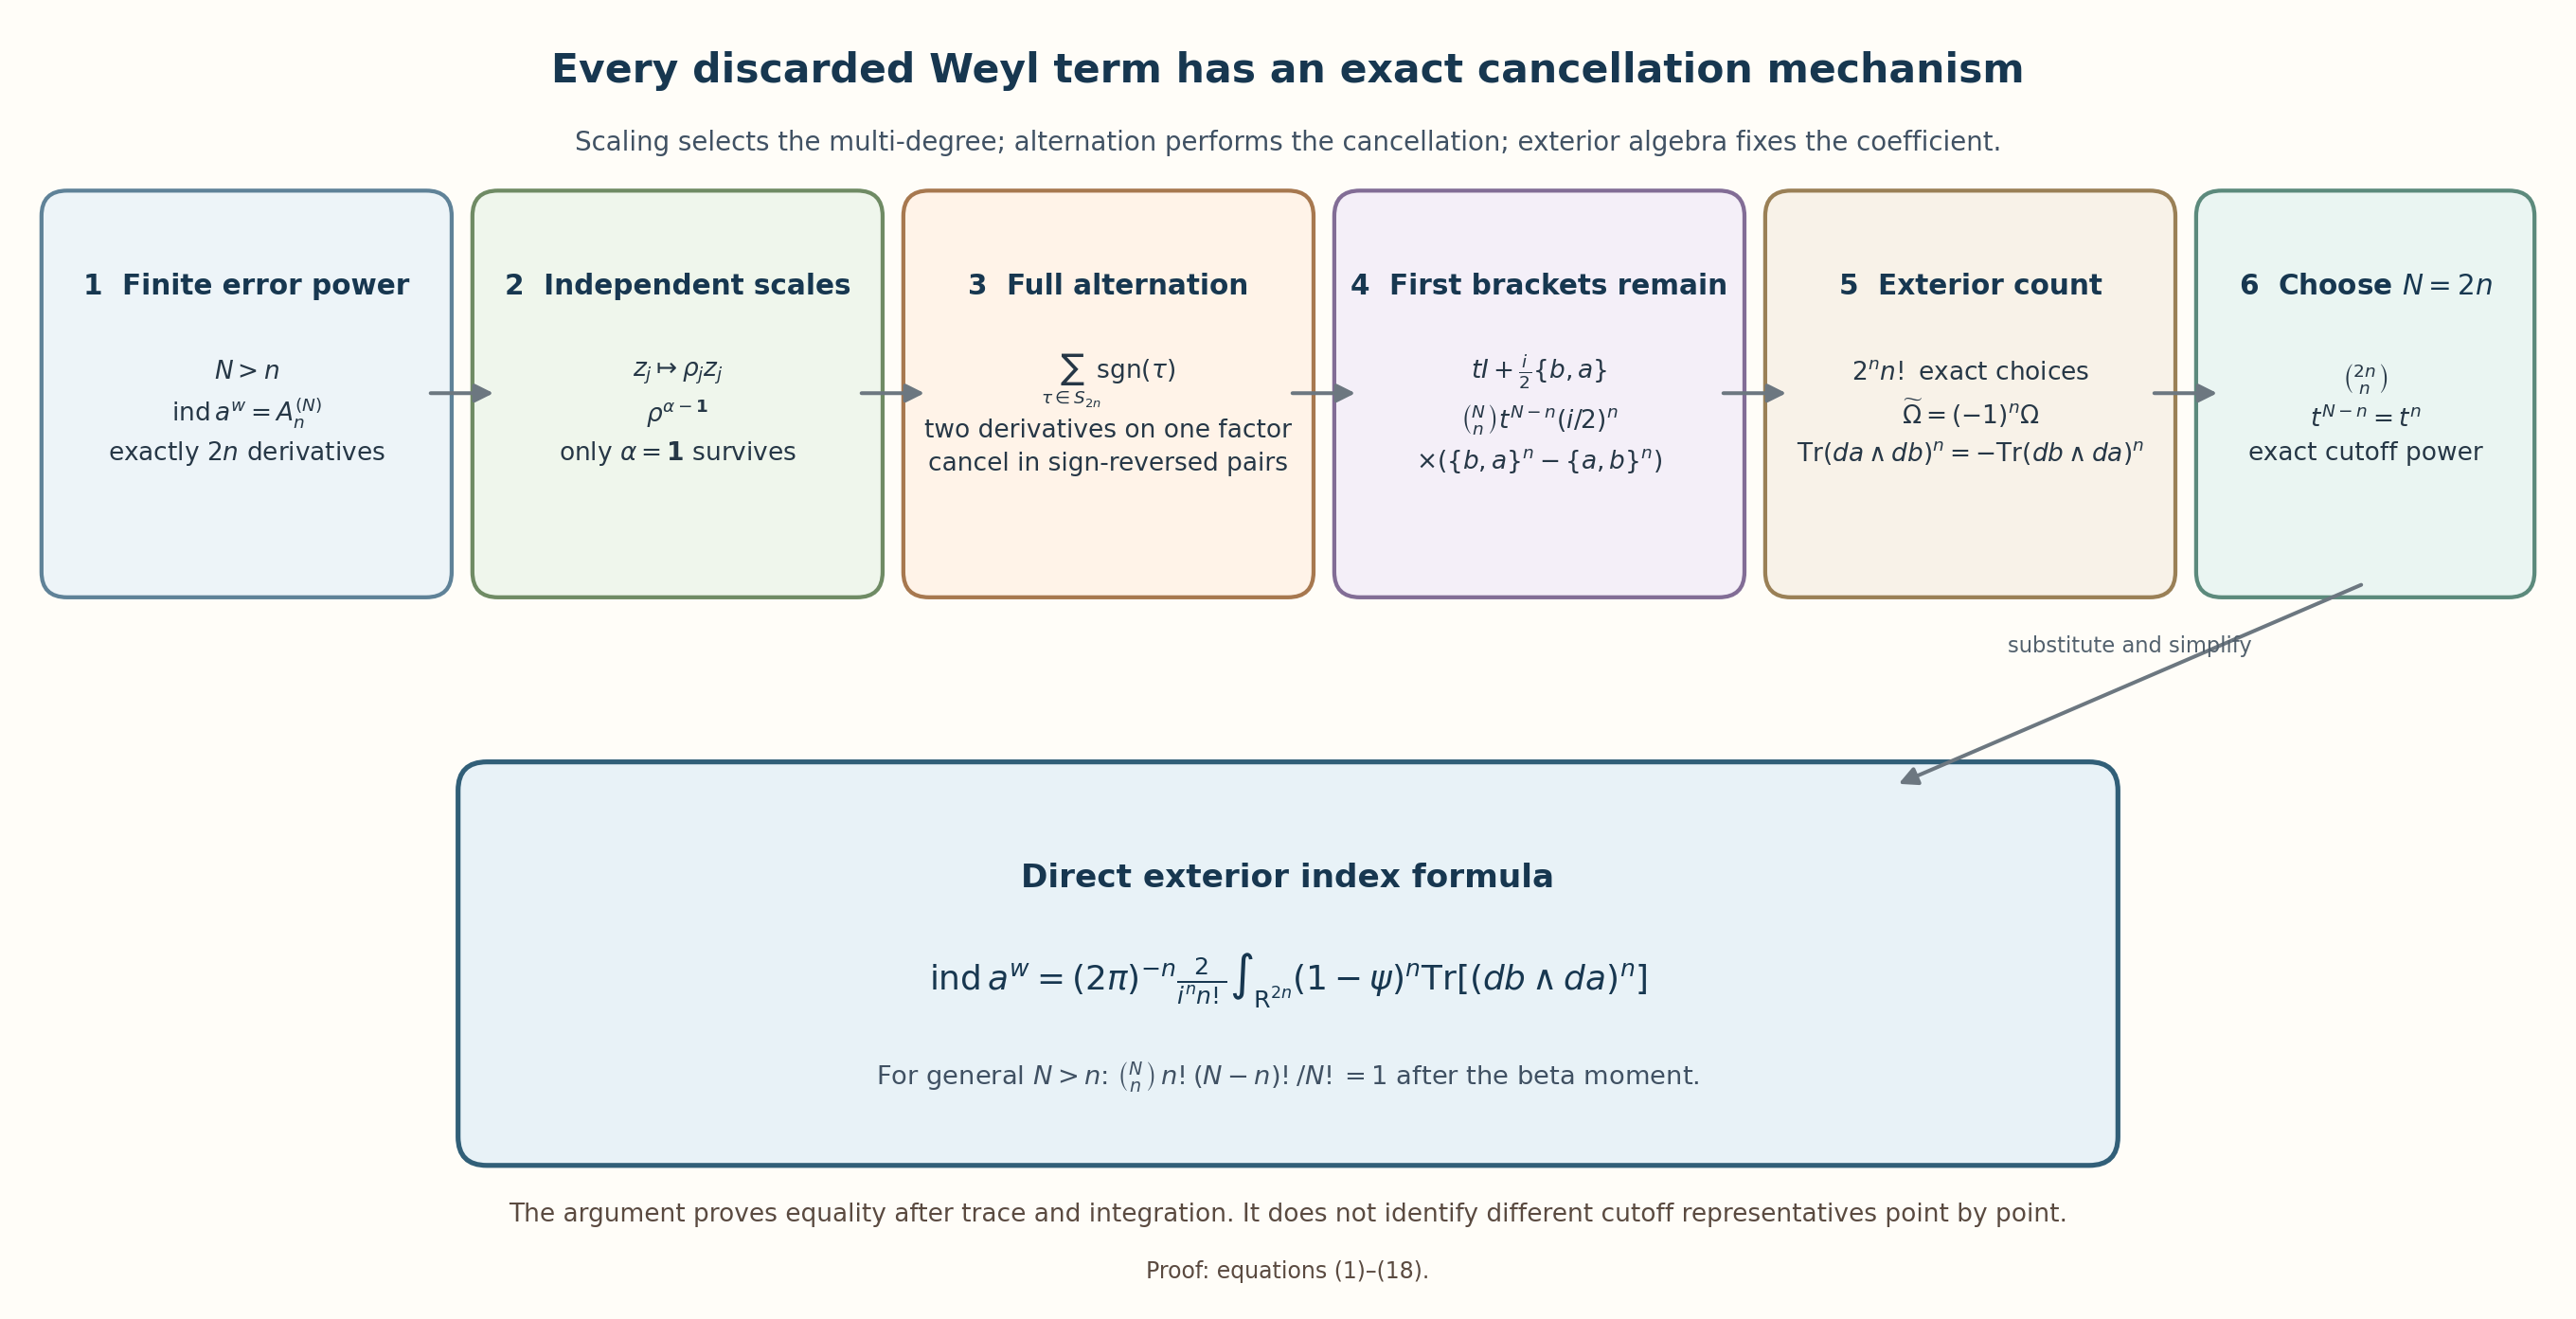

This chart was generated by the following Python code:
"""Render the exact reduction chain from ordered Weyl errors to the exterior form."""

from __future__ import annotations

from pathlib import Path

import matplotlib.pyplot as plt
from matplotlib.patches import FancyArrowPatch, FancyBboxPatch


HERE = Path(__file__).resolve().parent
SVG = HERE / "ordered_weyl_exterior_reduction.svg"
PNG = HERE / "ordered_weyl_exterior_reduction.png"


fig, ax = plt.subplots(figsize=(16, 8.2))
fig.patch.set_facecolor("#fffdf8")
ax.set_facecolor("#fffdf8")
ax.set_xlim(0, 16)
ax.set_ylim(0, 8.2)
ax.axis("off")


def box(x, y, w, h, title, lines, face, edge):
    patch = FancyBboxPatch(
        (x, y), w, h,
        boxstyle="round,pad=0.16,rounding_size=0.16",
        facecolor=face, edgecolor=edge, linewidth=1.8,
    )
    ax.add_patch(patch)
    ax.text(x + w / 2, y + h - 0.35, title, ha="center", va="top",
            fontsize=12.5, weight="bold", color="#173750")
    ax.text(x + w / 2, y + h / 2 - 0.12, lines, ha="center", va="center",
            fontsize=11.2, color="#263746", linespacing=1.45)
    return patch


def arrow(x0, y0, x1, y1, label=""):
    a = FancyArrowPatch(
        (x0, y0), (x1, y1), arrowstyle="-|>", mutation_scale=17,
        linewidth=1.7, color="#6c7780", connectionstyle="arc3,rad=0",
    )
    ax.add_patch(a)
    if label:
        ax.text((x0 + x1) / 2, (y0 + y1) / 2 + 0.18, label,
                ha="center", va="bottom", fontsize=9.6, color="#53616d")


colors = [
    ("#edf4f8", "#5f8298"),
    ("#eff6ec", "#6f8b64"),
    ("#fff3e8", "#a7784f"),
    ("#f4eff8", "#826d96"),
    ("#f8f2e8", "#9a8056"),
    ("#eaf5f2", "#5c8a7c"),
]

box(0.35, 4.65, 2.25, 2.25, "1  Finite error power",
    r"$N>n$" + "\n" + r"$\operatorname{ind}a^w=A_n^{(N)}$" + "\n" +
    r"exactly $2n$ derivatives", *colors[0])
box(3.05, 4.65, 2.25, 2.25, "2  Independent scales",
    r"$z_j\mapsto\rho_jz_j$" + "\n" + r"$\rho^{\alpha-\mathbf{1}}$" + "\n" +
    r"only $\alpha=\mathbf{1}$ survives", *colors[1])
box(5.75, 4.65, 2.25, 2.25, "3  Full alternation",
    r"$\sum_{\tau\in S_{2n}}\!\operatorname{sgn}(\tau)$" + "\n" +
    "two derivatives on one factor" + "\n" + "cancel in sign-reversed pairs", *colors[2])
box(8.45, 4.65, 2.25, 2.25, "4  First brackets remain",
    r"$tI+\frac{i}{2}\{b,a\}$" + "\n" +
    r"$\binom{N}{n}t^{N-n}(i/2)^n$" + "\n" +
    r"$\times(\{b,a\}^n-\{a,b\}^n)$", *colors[3])
box(11.15, 4.65, 2.25, 2.25, "5  Exterior count",
    r"$2^n n!$ exact choices" + "\n" +
    r"$\widetilde\Omega=(-1)^n\Omega$" + "\n" +
    r"$\operatorname{Tr}(da\wedge db)^n=-\operatorname{Tr}(db\wedge da)^n$", *colors[4])
box(13.85, 4.65, 1.8, 2.25, "6  Choose $N=2n$",
    r"$\binom{2n}{n}$" + "\n" + r"$t^{N-n}=t^n$" + "\n" + "exact cutoff power", *colors[5])

for x0, x1 in ((2.60, 3.05), (5.30, 5.75), (8.00, 8.45),
               (10.70, 11.15), (13.40, 13.85)):
    arrow(x0, 5.78, x1, 5.78)

final = FancyBboxPatch(
    (3.0, 1.10), 10.0, 2.15,
    boxstyle="round,pad=0.2,rounding_size=0.18",
    facecolor="#e8f2f7", edgecolor="#315f78", linewidth=2.2,
)
ax.add_patch(final)
ax.text(8.0, 2.82, "Direct exterior index formula", ha="center", va="top",
        fontsize=14.5, weight="bold", color="#173750")
ax.text(
    8.0, 2.08,
    r"$\operatorname{ind}a^w=(2\pi)^{-n}\frac{2}{i^n n!}"
    r"\int_{\mathrm{R}^{2n}}(1-\psi)^n\operatorname{Tr}[(db\wedge da)^n]$",
    ha="center", va="center", fontsize=15.2, color="#173750",
)
ax.text(
    8.0, 1.47,
    r"For general $N>n$: $\binom{N}{n}\,n!(N-n)!/N!=1$ after the beta moment.",
    ha="center", va="center", fontsize=11.6, color="#405163",
)

arrow(14.75, 4.58, 11.8, 3.30, "substitute and simplify")
ax.text(
    8.0, 7.75,
    "Every discarded Weyl term has an exact cancellation mechanism",
    ha="center", fontsize=18, weight="bold", color="#173750",
)
ax.text(
    8.0, 7.32,
    "Scaling selects the multi-degree; alternation performs the cancellation; exterior algebra fixes the coefficient.",
    ha="center", fontsize=11.7, color="#405163",
)
ax.text(
    8.0, 0.55,
    "The argument proves equality after trace and integration. It does not identify different cutoff representatives point by point.",
    ha="center", fontsize=11.2, color="#5a4a40",
)
ax.text(
    8.0, 0.19,
    "Proof: equations (1)–(18).",
    ha="center", fontsize=10, color="#5a4a40",
)

fig.tight_layout(pad=0.5)
fig.savefig(SVG, facecolor=fig.get_facecolor())
fig.savefig(PNG, dpi=170, facecolor=fig.get_facecolor())
plt.close(fig)
print(f"{SVG}\n{PNG}")
